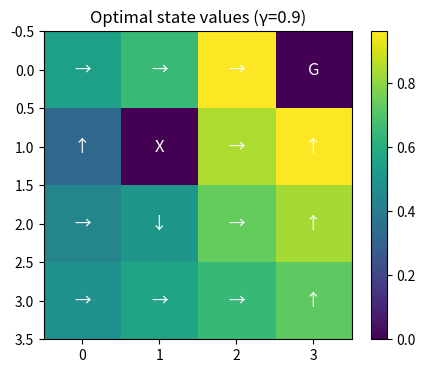

Reproduce this figure in Python.
import numpy as np

# ---- Gridworld definition ----
GRID_SIZE = 4
GOAL = (0, 3)      # reach the goal -> +1 reward, terminal
HOLE = (1, 1)      # fall in the hole -> -1 reward, terminal
GAMMA = 0.9        # discount factor
SLIP = 0.1         # probability of slipping to the side on each move

# Actions: 0=Up, 1=Right, 2=Down, 3=Left
ACTIONS = ["Up", "Right", "Down", "Left"]
DX = [-1, 0, 1, 0]
DY = [0, 1, 0, -1]
N_STATES = GRID_SIZE * GRID_SIZE
N_ACTIONS = 4


def coord_to_state(r, c):
    return r * GRID_SIZE + c


def state_to_coord(s):
    return divmod(s, GRID_SIZE)


def is_terminal(s):
    r, c = state_to_coord(s)
    return (r, c) == GOAL or (r, c) == HOLE


# Build the transition model P[s][a] = list of (prob, next_state, reward, done)
P = {s: {a: [] for a in range(N_ACTIONS)} for s in range(N_STATES)}
for s in range(N_STATES):
    r, c = state_to_coord(s)
    if is_terminal(s):
        # absorbing terminal state: stay put, no further reward
        for a in range(N_ACTIONS):
            P[s][a] = [(1.0, s, 0.0, True)]
        continue
    for a in range(N_ACTIONS):
        for delta_a, prob in [(0, 1.0 - 2 * SLIP), (-1, SLIP), (1, SLIP)]:
            aa = (a + delta_a) % N_ACTIONS          # intended / left-slip / right-slip
            nr, nc = r + DX[aa], c + DY[aa]
            if not (0 <= nr < GRID_SIZE and 0 <= nc < GRID_SIZE):
                nr, nc = r, c                        # bounce off the wall
            ns = coord_to_state(nr, nc)
            reward = 1.0 if (nr, nc) == GOAL else (-1.0 if (nr, nc) == HOLE else 0.0)
            done = (nr, nc) == GOAL or (nr, nc) == HOLE
            P[s][a].append((prob, ns, reward, done))

print(f"States: {N_STATES}, Actions: {N_ACTIONS}")
print("From state 0 (top-left), action Right ->", P[0][1])


def value_iteration(P, gamma=GAMMA, theta=1e-6, max_iter=1000):
    V = {s: 0.0 for s in range(N_STATES)}
    for it in range(max_iter):
        delta = 0.0
        newV = {}
        for s in range(N_STATES):
            if is_terminal(s):
                newV[s] = 0.0
                continue
            best = -float("inf")
            for a in range(N_ACTIONS):
                q = sum(prob * (reward + gamma * V[ns])
                        for prob, ns, reward, _ in P[s][a])
                best = max(best, q)
            newV[s] = best
            delta = max(delta, abs(newV[s] - V[s]))
        V = newV
        if delta < theta:
            print(f"Value Iteration converged in {it + 1} iterations")
            break
    # greedy policy extraction
    policy = {}
    for s in range(N_STATES):
        if is_terminal(s):
            policy[s] = None
            continue
        best, ba = -float("inf"), None
        for a in range(N_ACTIONS):
            q = sum(prob * (reward + gamma * V[ns])
                    for prob, ns, reward, _ in P[s][a])
            if q > best:
                best, ba = q, a
        policy[s] = ba
    return V, policy


def policy_evaluation(policy, P, gamma=GAMMA, theta=1e-6):
    V = {s: 0.0 for s in range(N_STATES)}
    while True:
        delta = 0.0
        for s in range(N_STATES):
            if is_terminal(s):
                continue
            a = policy[s]
            v = sum(prob * (reward + gamma * V[ns])
                    for prob, ns, reward, _ in P[s][a])
            delta = max(delta, abs(V[s] - v))
            V[s] = v
        if delta < theta:
            break
    return V


def policy_iteration(P, gamma=GAMMA):
    policy = {s: (0 if not is_terminal(s) else None) for s in range(N_STATES)}
    for _ in range(100):
        V = policy_evaluation(policy, P, gamma)
        stable = True
        for s in range(N_STATES):
            if is_terminal(s):
                continue
            best, ba = -float("inf"), None
            for a in range(N_ACTIONS):
                q = sum(prob * (reward + gamma * V[ns])
                        for prob, ns, reward, _ in P[s][a])
                if q > best:
                    best, ba = q, a
            if ba != policy[s]:
                policy[s] = ba
                stable = False
        if stable:
            break
    return V, policy


def render_value(V):
    grid = np.zeros((GRID_SIZE, GRID_SIZE))
    for s in range(N_STATES):
        r, c = state_to_coord(s)
        grid[r, c] = V[s]
    return np.round(grid, 3)


def render_policy(policy):
    sym = {0: "↑", 1: "→", 2: "↓", 3: "←"}
    rows = []
    for r in range(GRID_SIZE):
        row = []
        for c in range(GRID_SIZE):
            s = coord_to_state(r, c)
            if is_terminal(s):
                row.append("G" if (r, c) == GOAL else "X")
            else:
                row.append(sym[policy[s]])
        rows.append(" ".join(row))
    return "\n".join(rows)


V_vi, pi_vi = value_iteration(P)
V_pi, pi_pi = policy_iteration(P)

print("Optimal STATE VALUES (Value Iteration):")
print(render_value(V_vi))
print()
print("Optimal POLICY (arrows, G=goal, X=hole):")
print(render_policy(pi_vi))
print()
print("Value Iteration and Policy Iteration agree on values:",
      np.allclose(render_value(V_vi), render_value(V_pi)))


try:
    import matplotlib.pyplot as plt

    fig, ax = plt.subplots(figsize=(5, 4))
    im = ax.imshow(render_value(V_vi), cmap="viridis")
    ax.set_title("Optimal state values (γ=%.1f)" % GAMMA)
    for s in range(N_STATES):
        r, c = state_to_coord(s)
        ax.text(c, r, render_policy(pi_vi).splitlines()[r].split()[c],
                ha="center", va="center", color="white", fontsize=12)
    fig.colorbar(im, ax=ax)
    plt.show()
except ImportError:
    print("matplotlib not installed - skipping the heatmap (values above are still valid).")
